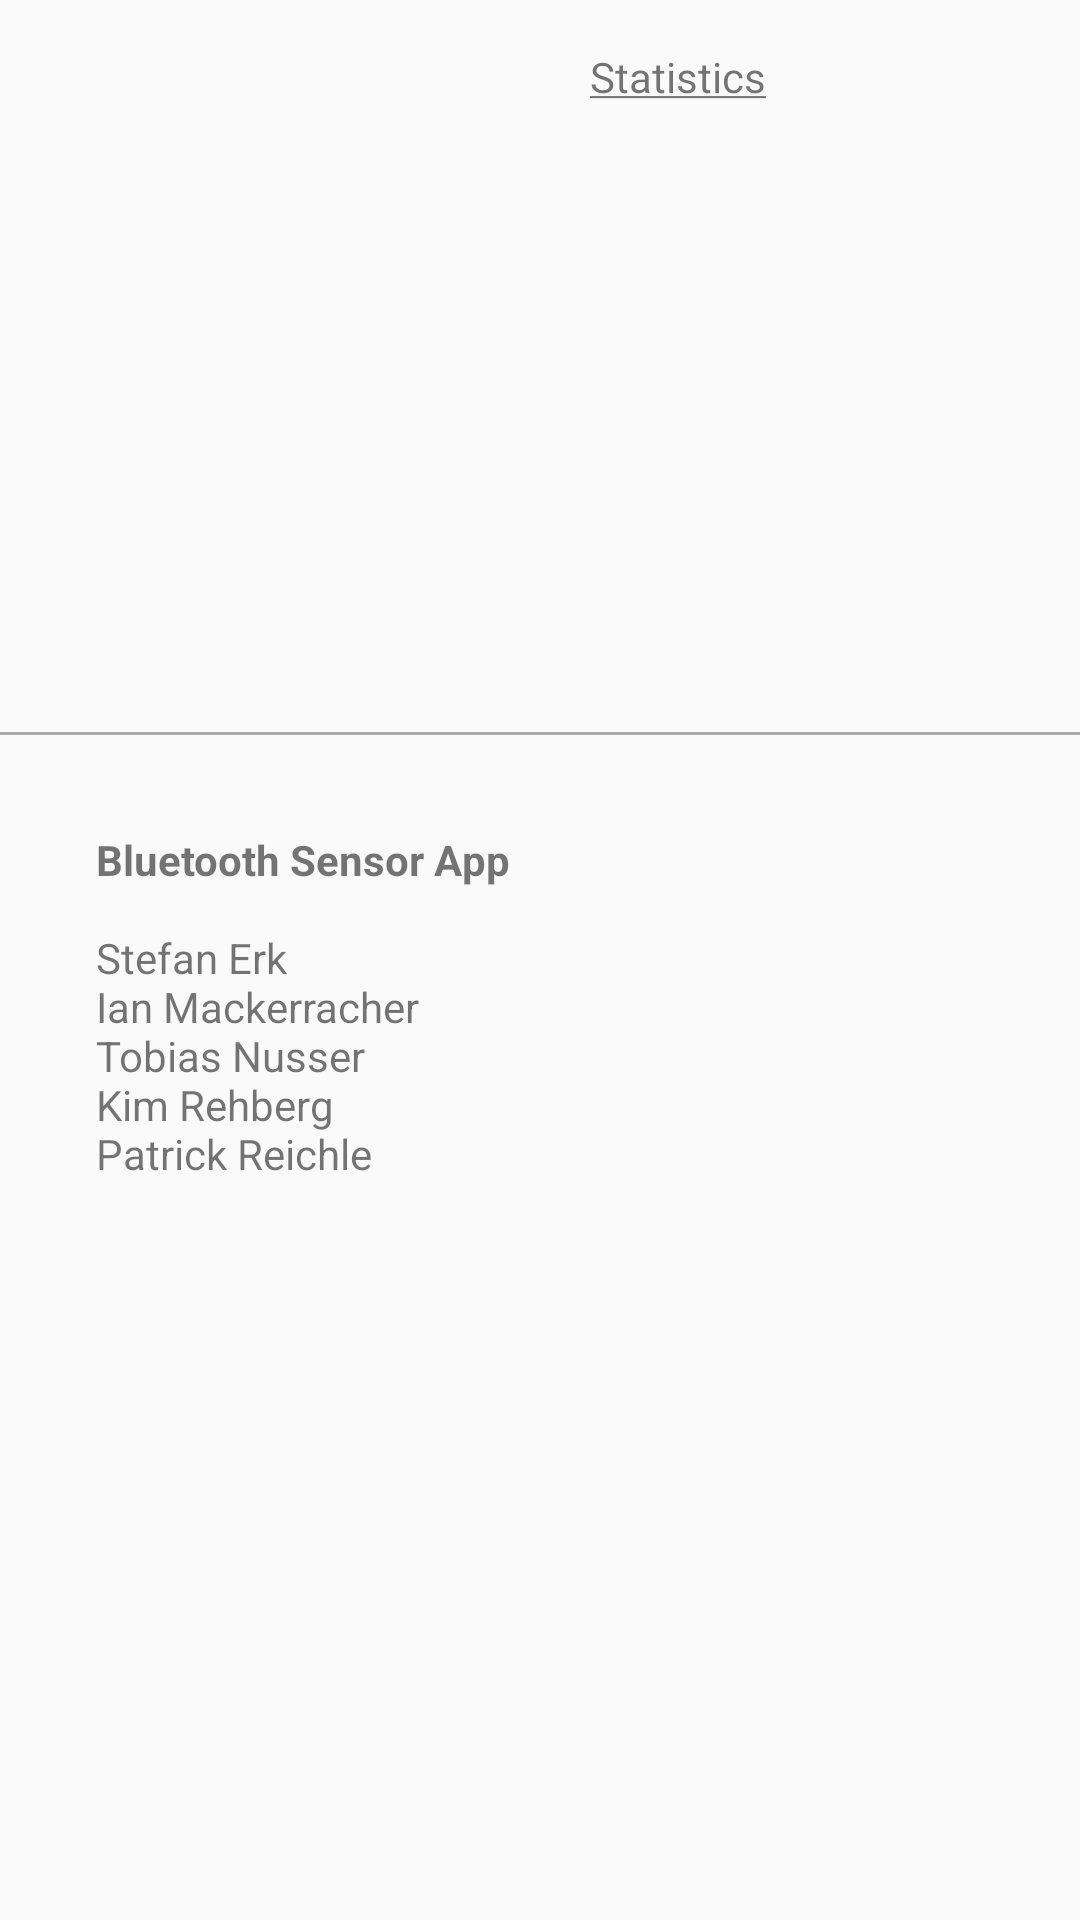

Here is an Android app screen rendered from its layout file. Give the layout XML and the strings, colors and styles it references.
<!-- AndroidManifest.xml: application theme AppTheme -->
<!-- res/layout/activity_about.xml -->
<?xml version="1.0" encoding="utf-8"?>
<android.support.constraint.ConstraintLayout xmlns:android="http://schemas.android.com/apk/res/android"
    xmlns:app="http://schemas.android.com/apk/res-auto"
    xmlns:tools="http://schemas.android.com/tools"
    android:layout_width="match_parent"
    android:layout_height="match_parent"
    tools:context="com.example.groupfourtwo.bluetoothsensorapp.AboutActivity">

    <TextView
        android:id="@+id/statistics_header"
        android:layout_width="0dp"
        android:layout_height="wrap_content"
        android:ems="10"
        android:text="@string/statistics_header"
        android:layout_marginStart="32dp"
        app:layout_constraintLeft_toLeftOf="parent"
        android:layout_marginTop="16dp"
        app:layout_constraintTop_toTopOf="parent"
        app:layout_constraintEnd_toEndOf="parent" />

    <TextView
        android:id="@+id/no_of_sensors"
        android:layout_width="0dp"
        android:layout_height="wrap_content"
        android:ems="10"
        android:layout_marginStart="32dp"
        app:layout_constraintLeft_toLeftOf="parent"
        android:layout_marginTop="16dp"
        app:layout_constraintTop_toBottomOf="@id/statistics_header"
        app:layout_constraintEnd_toEndOf="parent" />

    <TextView
        android:id="@+id/no_of_records"
        android:layout_width="0dp"
        android:layout_height="wrap_content"
        android:ems="10"
        android:layout_marginStart="32dp"
        app:layout_constraintLeft_toLeftOf="parent"
        android:layout_marginTop="16dp"
        app:layout_constraintEnd_toEndOf="parent"
        app:layout_constraintTop_toBottomOf="@+id/no_of_sensors" />

    <TextView
        android:id="@+id/total_recording_time"
        android:layout_width="0dp"
        android:layout_height="wrap_content"
        android:ems="10"
        android:layout_marginStart="32dp"
        app:layout_constraintLeft_toLeftOf="parent"
        android:layout_marginTop="16dp"
        app:layout_constraintEnd_toEndOf="parent"
        app:layout_constraintTop_toBottomOf="@+id/no_of_records" />

    <TextView
        android:id="@+id/no_of_measurements"
        android:layout_width="0dp"
        android:layout_height="wrap_content"
        android:ems="10"
        android:layout_marginStart="32dp"
        app:layout_constraintLeft_toLeftOf="parent"
        android:layout_marginTop="16dp"
        app:layout_constraintEnd_toEndOf="parent"
        app:layout_constraintTop_toBottomOf="@+id/total_recording_time" />

    <View
        android:id="@+id/divider"
        android:layout_width="0dp"
        android:layout_height="1dp"
        app:layout_constraintTop_toTopOf="parent"
        app:layout_constraintBottom_toBottomOf="parent"
        app:layout_constraintVertical_bias="0.382"
        android:background="@android:color/darker_gray" />

    <TextView
        android:id="@+id/team"
        android:layout_width="wrap_content"
        android:layout_height="wrap_content"
        android:ems="10"
        android:text="@string/desc_team"
        android:layout_marginStart="32dp"
        app:layout_constraintLeft_toLeftOf="parent"
        android:layout_marginTop="32dp"
        app:layout_constraintTop_toBottomOf="@+id/divider" />
</android.support.constraint.ConstraintLayout>
<!-- resources referenced by this layout -->
<resources>
  <string name="desc_team"><b>Bluetooth Sensor App</b>\n\nStefan Erk\nIan Mackerracher\nTobias Nusser\nKim Rehberg\nPatrick Reichle</string>
  <string name="statistics_header"><u>Statistics</u></string>
  <style name="AppTheme" parent="Theme.AppCompat.Light.DarkActionBar">
          
          <item name="colorPrimary">@color/colorPrimary</item>
          <item name="colorPrimaryDark">@color/colorPrimaryDark</item>
          <item name="colorAccent">@color/colorAccent</item>
      </style>
  <!-- not gathered from this repository: default colours our renderer supplied (Android Studio template values) -->
  <color name="colorPrimary">#FF6200EE</color>
  <color name="colorPrimaryDark">#FF3700B3</color>
  <color name="colorAccent">#FF03DAC5</color>
</resources>
